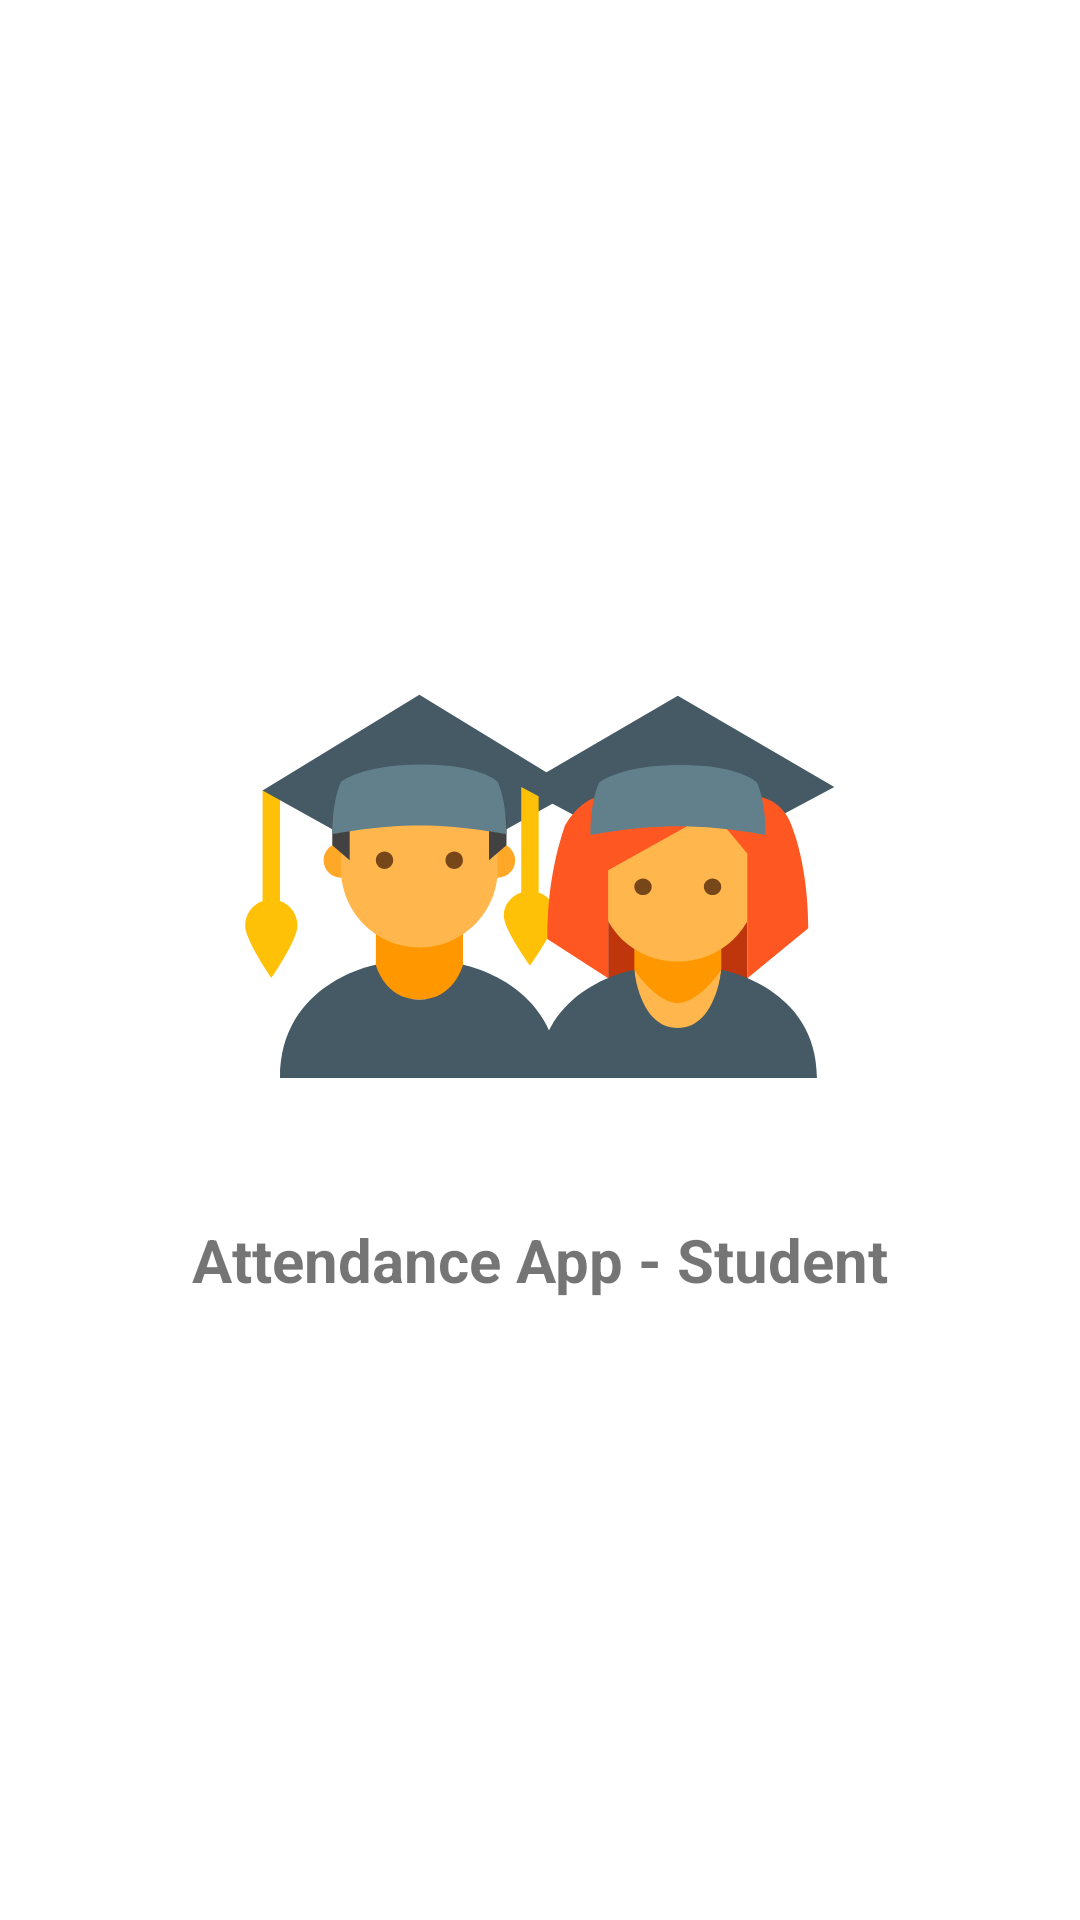

Produce the Android XML layout that renders to this screen, including the resource entries it uses.
<!-- AndroidManifest.xml: application theme Theme.AttendanceAppStudent -->
<!-- res/layout/activity_splash_screen.xml -->
<?xml version="1.0" encoding="utf-8"?>
<LinearLayout xmlns:android="http://schemas.android.com/apk/res/android"
    xmlns:tools="http://schemas.android.com/tools"
    android:layout_width="match_parent"
    android:layout_height="match_parent"
    android:gravity="center"
    android:orientation="vertical"
    tools:context=".SplashScreenActivity">

    <com.google.android.material.imageview.ShapeableImageView
        android:layout_width="200dp"
        android:layout_height="200dp"
        android:contentDescription="TODO"
        android:src="@drawable/ic_student" />

    <TextView
        android:layout_width="wrap_content"
        android:layout_height="wrap_content"
        android:layout_marginVertical="10dp"
        android:text="@string/app_name"
        android:textSize="20sp"
        android:textStyle="bold" />

</LinearLayout>
<!-- resources referenced by this layout -->
<resources>
  <!-- drawable ic_student: vector/xml drawable (drawable, 6992 chars, omitted) -->
  <string name="app_name">Attendance App - Student</string>
  <style name="Theme.AttendanceAppStudent" parent="Theme.MaterialComponents.DayNight.DarkActionBar">
          
          <item name="colorPrimary">@color/purple_500</item>
          <item name="colorPrimaryVariant">@color/purple_700</item>
          <item name="colorOnPrimary">@color/white</item>
          
          <item name="colorSecondary">@color/teal_200</item>
          <item name="colorSecondaryVariant">@color/teal_700</item>
          <item name="colorOnSecondary">@color/black</item>
          
          <item name="android:statusBarColor" tools:targetApi="l">?attr/colorPrimaryVariant</item>
          
      </style>
  <color name="purple_500">#FF6200EE</color>
  <color name="purple_700">#FF3700B3</color>
  <color name="white">#FFFFFFFF</color>
  <color name="teal_200">#FF03DAC5</color>
  <color name="teal_700">#FF018786</color>
  <color name="black">#FF000000</color>
</resources>
